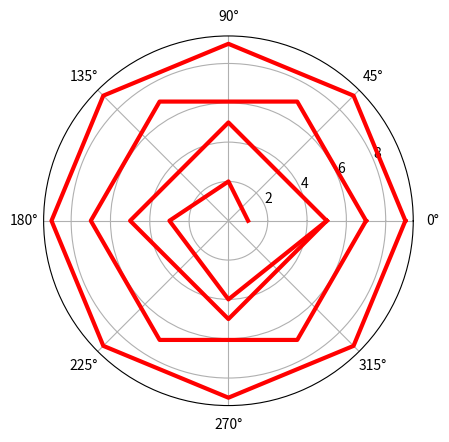

The script that saved this image:
import numpy as np

import matplotlib.pyplot as plt

# 极坐标
r=np.arange(1, 6, 1)
theta =[0, np.pi/2, np.pi, 3*np.pi/2, 2*np.pi]

ax=plt.subplot(111, projection ='polar')
ax.plot(theta, r, color ='r', linewidth=3)
ax.grid(True)
plt.show()


r=np.empty(5)
r.fill(5)
theta =[0, np.pi/2, np.pi, 3*np.pi/2, 2*np.pi]

ax=plt.subplot(111, projection ='polar')
ax.plot(theta, r, color ='r', linewidth=3)
ax.grid(True)

plt.show()


r=np.empty(7)
r.fill(7)
theta =[0, np.pi/3, 2*np.pi/3, np.pi, 4*np.pi/3, 5*np.pi/3, 2*np.pi]

ax=plt.subplot(111, projection ='polar')
ax.plot(theta, r, color ='r', linewidth=3)
ax.grid(True)

plt.show()


r=np.empty(9)
r.fill(9)
theta =[0, np.pi/4, np.pi/2, 3*np.pi/4, np.pi, 5*np.pi/4, 3*np.pi/2,
        7*np.pi/4, 2*np.pi]

ax=plt.subplot(111, projection ='polar')
ax.plot(theta, r, color ='r', linewidth=3)
ax.grid(True)

plt.show()
